The GitHub repository nyza-cabillo/Thesis contains a labelled image folder "Dataset" with 3 categories: black pod rot, healthy, pod borer. Examples follow, each with its label.

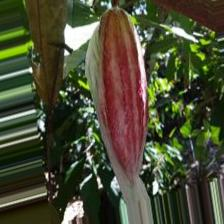
Label: healthy

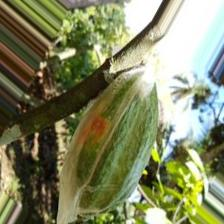
Label: pod borer

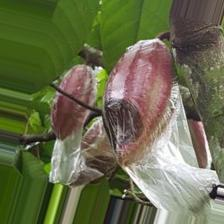
Label: black pod rot

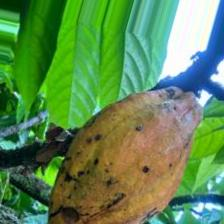
Label: pod borer

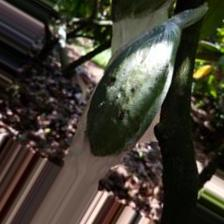
Label: healthy

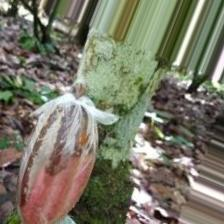
Label: black pod rot
